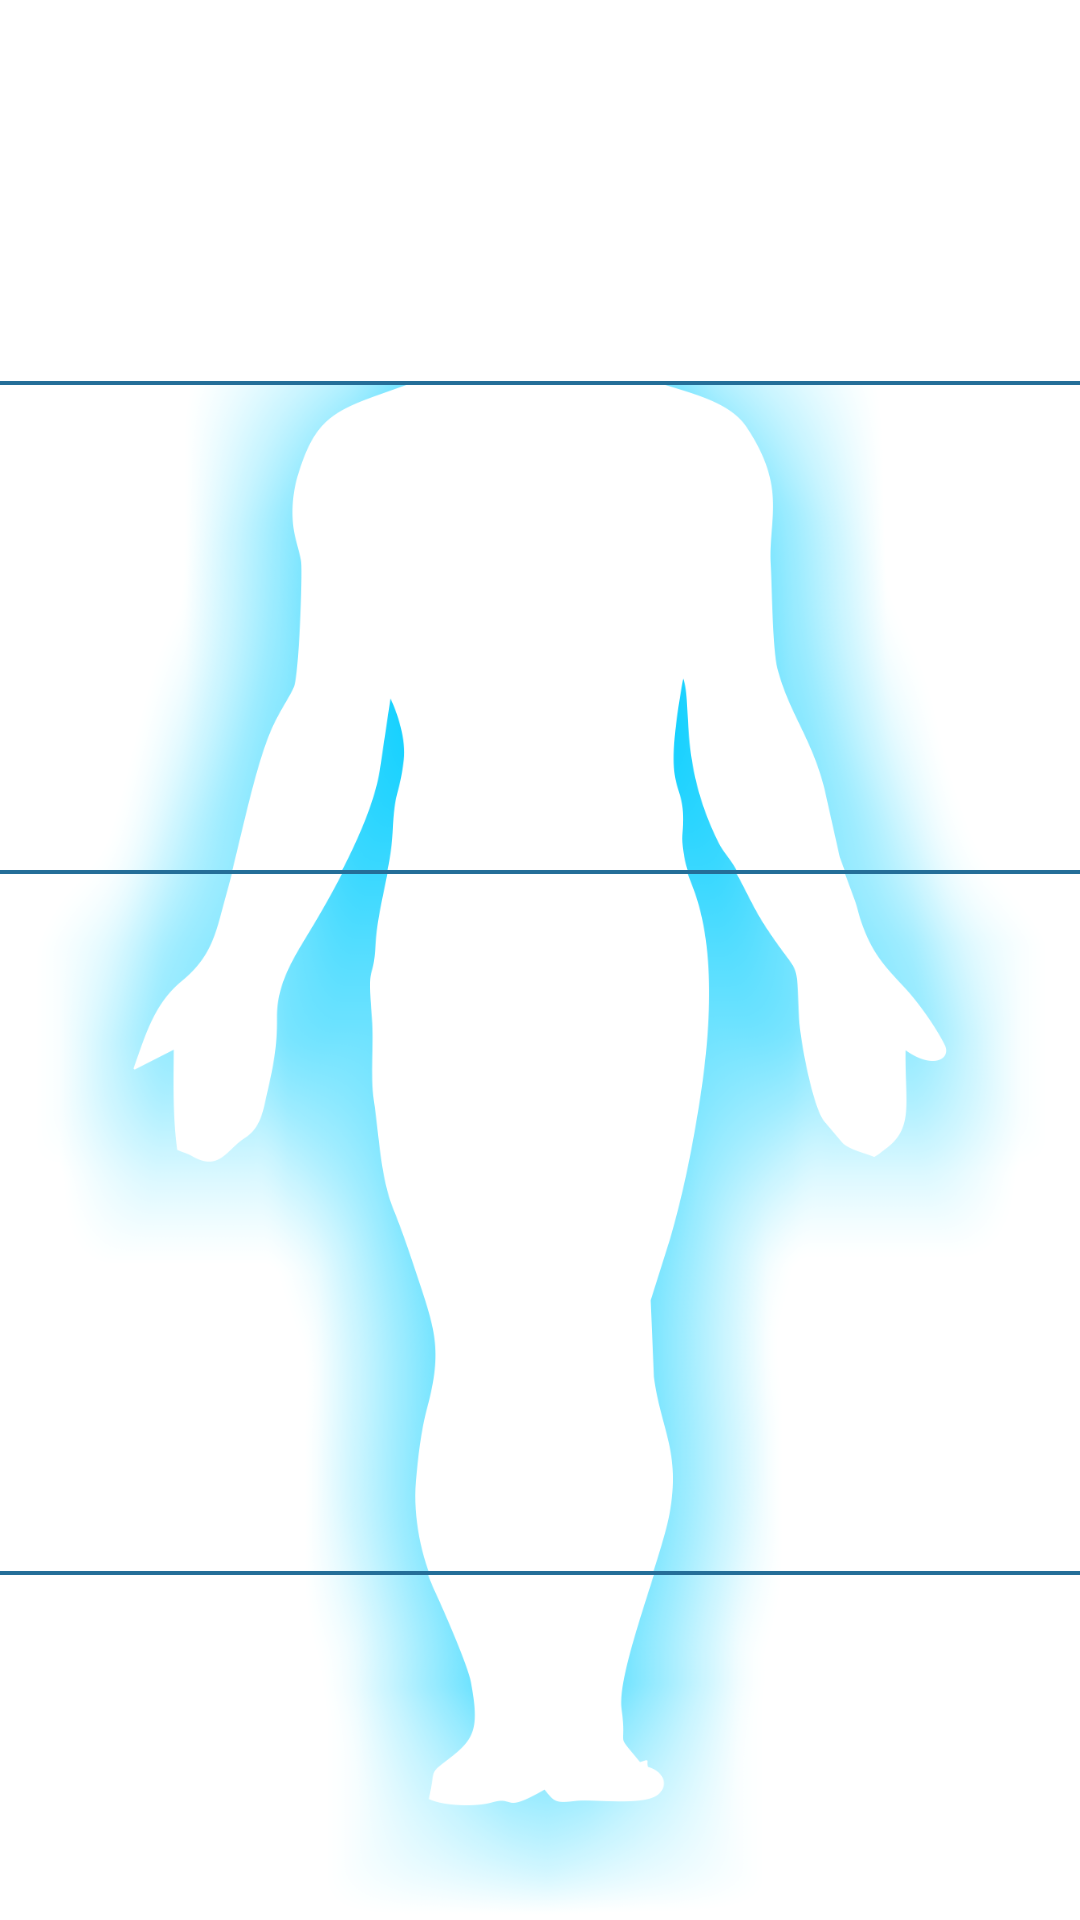

Android layout source for this screen:
<!-- AndroidManifest.xml: application theme titlestyle -->
<!-- res/layout/activity_home.xml -->
<LinearLayout xmlns:android="http://schemas.android.com/apk/res/android"
    xmlns:tools="http://schemas.android.com/tools"
    android:layout_width="match_parent"
    android:layout_height="match_parent"
    android:orientation="vertical" >


    <ImageButton android:id="@+id/home_btn_head"
	    style="@style/layout_vertical"
        android:layout_weight="473"
        android:scaleType="fitCenter"
        android:background="@color/home_bg_color"
		android:src="@drawable/body_01"/>

	<View
		style="@style/layout_vertical"
	    android:layout_weight="5"
	    android:background="@color/home_line_color"/>

	<ImageButton android:id="@+id/home_btn_upper"
		style="@style/layout_vertical"
		android:layout_weight="603"
		android:scaleType="fitCenter"
		android:background="@color/home_bg_color"
		android:src="@drawable/body_02"/>

	<View
		style="@style/layout_vertical"
		android:layout_weight="5"
		android:background="@color/home_line_color"/>

	<ImageButton android:id="@+id/home_btn_lower"
		style="@style/layout_vertical"
		android:layout_weight="865"
		android:scaleType="fitCenter"
		android:background="@color/home_bg_color"
		android:src="@drawable/body_03"/>

	<View
		style="@style/layout_vertical"
		android:layout_weight="5"
		android:background="@color/home_line_color"/>

	<ImageButton android:id="@+id/home_btn_shoes"
		style="@style/layout_vertical"
		android:layout_weight="427"
		android:scaleType="fitCenter"
		android:background="@color/home_bg_color"
		android:src="@drawable/body_04"/>

</LinearLayout>
<!-- resources referenced by this layout -->
<resources>
  <color name="home_bg_color">#ffffff</color>
  <color name="home_line_color">#246e98</color>
  <!-- drawable body_02: png bitmap (drawable-xhdpi, 44158 bytes) -->
  <!-- drawable body_03: png bitmap (drawable-xhdpi, 75362 bytes) -->
  <!-- drawable body_04: png bitmap (drawable-xhdpi, 26847 bytes) -->
  <style name="layout_vertical" parent="layout_full">
  		<item name="android:layout_height">0px</item>
  	</style>
  <style name="titlestyle" parent="android:Theme">
  		<item name="android:windowTitleSize">40dip</item>
  		<item name="android:windowTitleBackgroundStyle">@style/TitleBackgroundColor</item>
  	</style>
  <style name="layout_full">
  		<item name="android:layout_width">fill_parent</item>
  		<item name="android:layout_height">fill_parent</item>
  	</style>
  <style name="TitleBackgroundColor">
  		<item name="android:background">@color/theme_color</item>
  	</style>
  <color name="theme_color">#51afd9</color>
</resources>
